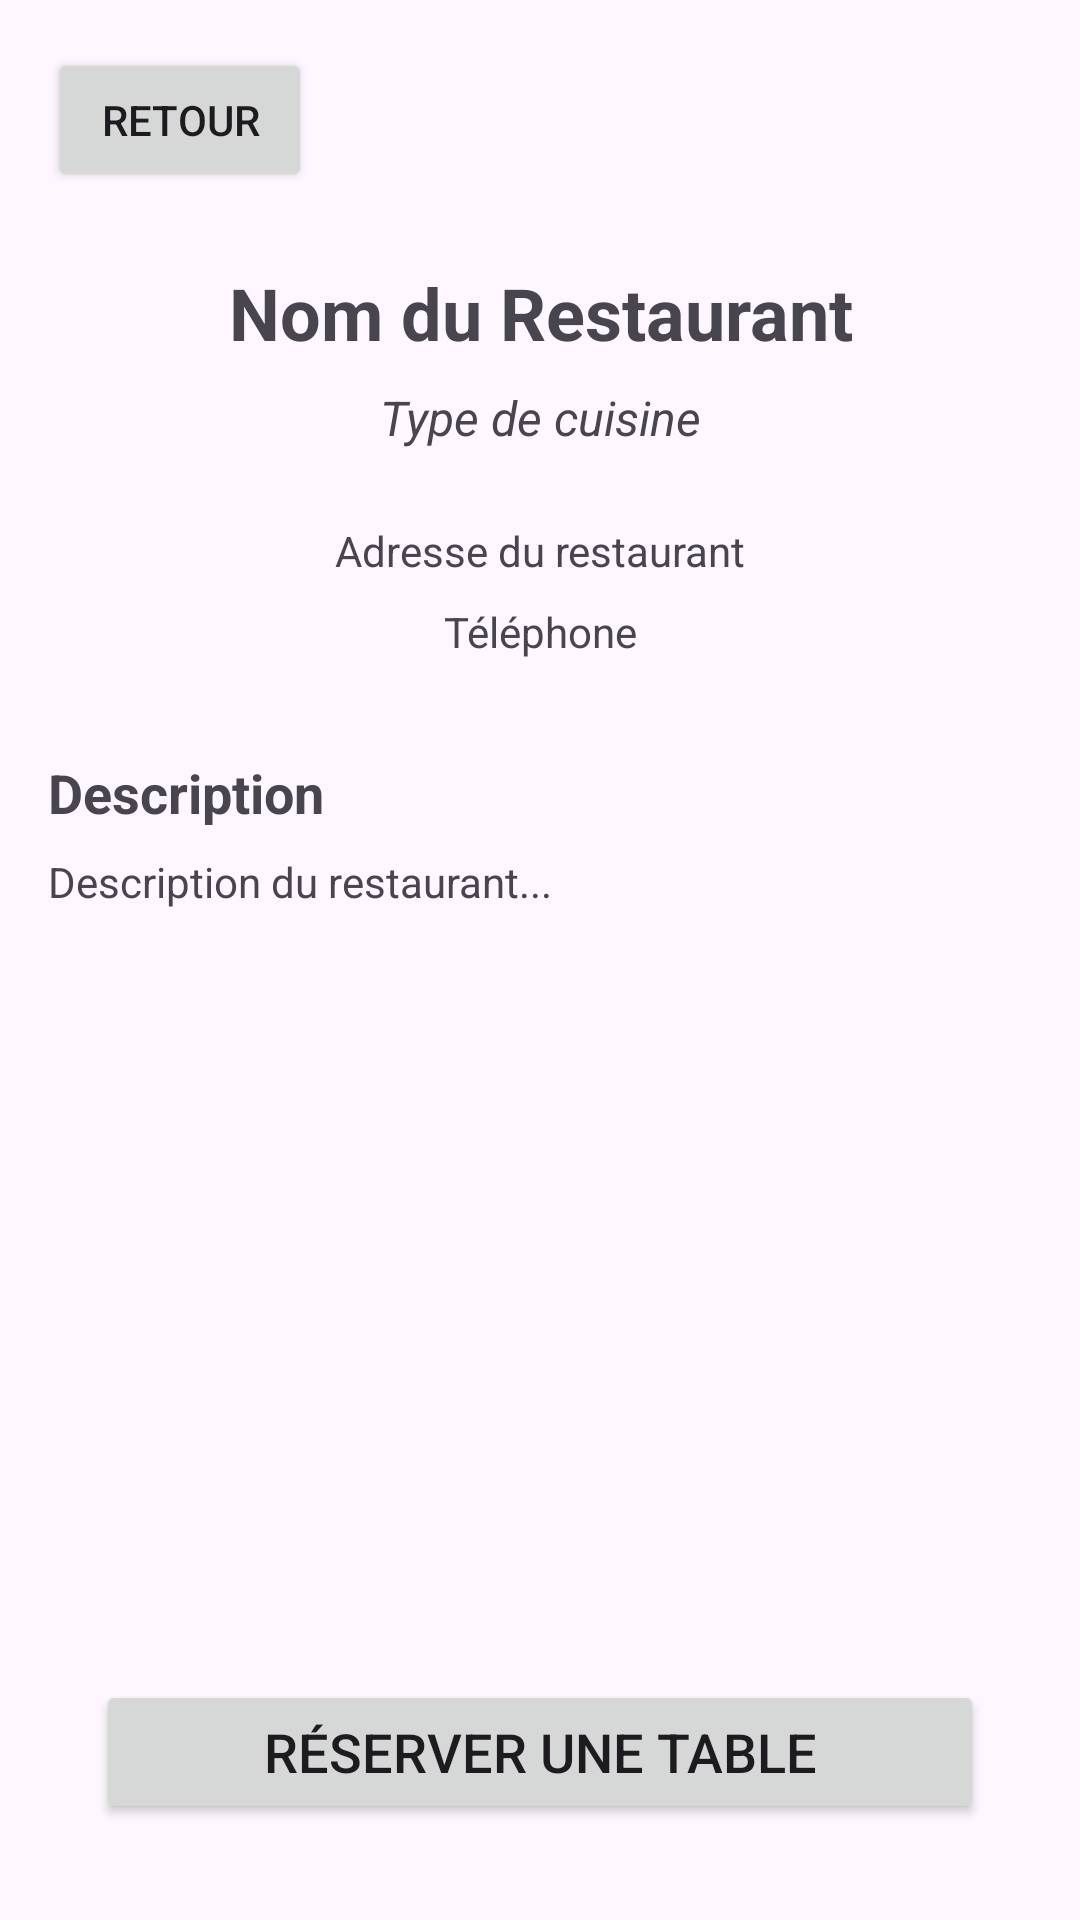

The Android layout XML behind this screen, and the referenced resources:
<!-- AndroidManifest.xml: application theme Theme.TableTroveV3 -->
<!-- res/layout/activity_restaurant_detail.xml -->
<?xml version="1.0" encoding="utf-8"?>
<androidx.constraintlayout.widget.ConstraintLayout xmlns:android="http://schemas.android.com/apk/res/android"
    xmlns:app="http://schemas.android.com/apk/res-auto"
    xmlns:tools="http://schemas.android.com/tools"
    android:id="@+id/main"
    android:layout_width="match_parent"
    android:layout_height="match_parent"
    tools:context=".RestaurantDetailActivity">

    <Button
        android:id="@+id/btnBackRestaurantDetail"
        android:layout_width="wrap_content"
        android:layout_height="wrap_content"
        android:layout_marginStart="16dp"
        android:layout_marginTop="16dp"
        android:text="@string/retour"
        app:layout_constraintStart_toStartOf="parent"
        app:layout_constraintTop_toTopOf="parent" />

    <TextView
        android:id="@+id/tvRestaurantName"
        android:layout_width="0dp"
        android:layout_height="wrap_content"
        android:layout_marginStart="16dp"
        android:layout_marginTop="24dp"
        android:layout_marginEnd="16dp"
        android:text="Nom du Restaurant"
        android:textAlignment="center"
        android:textSize="24sp"
        android:textStyle="bold"
        app:layout_constraintEnd_toEndOf="parent"
        app:layout_constraintStart_toStartOf="parent"
        app:layout_constraintTop_toBottomOf="@+id/btnBackRestaurantDetail" />

    <TextView
        android:id="@+id/tvCuisineType"
        android:layout_width="wrap_content"
        android:layout_height="wrap_content"
        android:layout_marginTop="8dp"
        android:text="Type de cuisine"
        android:textAlignment="center"
        android:textSize="16sp"
        android:textStyle="italic"
        app:layout_constraintEnd_toEndOf="@+id/tvRestaurantName"
        app:layout_constraintStart_toStartOf="@+id/tvRestaurantName"
        app:layout_constraintTop_toBottomOf="@+id/tvRestaurantName" />

    <TextView
        android:id="@+id/tvRestaurantAddress"
        android:layout_width="0dp"
        android:layout_height="wrap_content"
        android:layout_marginStart="16dp"
        android:layout_marginTop="24dp"
        android:layout_marginEnd="16dp"
        android:text="Adresse du restaurant"
        android:textAlignment="center"
        app:layout_constraintEnd_toEndOf="parent"
        app:layout_constraintStart_toStartOf="parent"
        app:layout_constraintTop_toBottomOf="@+id/tvCuisineType" />

    <TextView
        android:id="@+id/tvRestaurantPhone"
        android:layout_width="wrap_content"
        android:layout_height="wrap_content"
        android:layout_marginTop="8dp"
        android:text="Téléphone"
        android:textAlignment="center"
        app:layout_constraintEnd_toEndOf="@+id/tvRestaurantAddress"
        app:layout_constraintStart_toStartOf="@+id/tvRestaurantAddress"
        app:layout_constraintTop_toBottomOf="@+id/tvRestaurantAddress" />

    <TextView
        android:id="@+id/tvDescriptionLabel"
        android:layout_width="wrap_content"
        android:layout_height="wrap_content"
        android:layout_marginStart="16dp"
        android:layout_marginTop="32dp"
        android:text="Description"
        android:textSize="18sp"
        android:textStyle="bold"
        app:layout_constraintStart_toStartOf="parent"
        app:layout_constraintTop_toBottomOf="@+id/tvRestaurantPhone" />

    <TextView
        android:id="@+id/tvRestaurantDescription"
        android:layout_width="0dp"
        android:layout_height="wrap_content"
        android:layout_marginStart="16dp"
        android:layout_marginTop="8dp"
        android:layout_marginEnd="16dp"
        android:text="Description du restaurant..."
        app:layout_constraintEnd_toEndOf="parent"
        app:layout_constraintStart_toStartOf="parent"
        app:layout_constraintTop_toBottomOf="@+id/tvDescriptionLabel" />

    <Button
        android:id="@+id/btnMakeReservation"
        android:layout_width="0dp"
        android:layout_height="wrap_content"
        android:layout_marginStart="32dp"
        android:layout_marginEnd="32dp"
        android:layout_marginBottom="32dp"
        android:text="Réserver une table"
        android:textSize="18sp"
        app:layout_constraintBottom_toBottomOf="parent"
        app:layout_constraintEnd_toEndOf="parent"
        app:layout_constraintStart_toStartOf="parent" />

</androidx.constraintlayout.widget.ConstraintLayout>
<!-- resources referenced by this layout -->
<resources>
  <string name="retour">Retour</string>
  <style name="Theme.TableTroveV3" parent="Base.Theme.TableTroveV3" />
  <style name="Base.Theme.TableTroveV3" parent="Theme.Material3.DayNight.NoActionBar">
          
          
      </style>
</resources>
